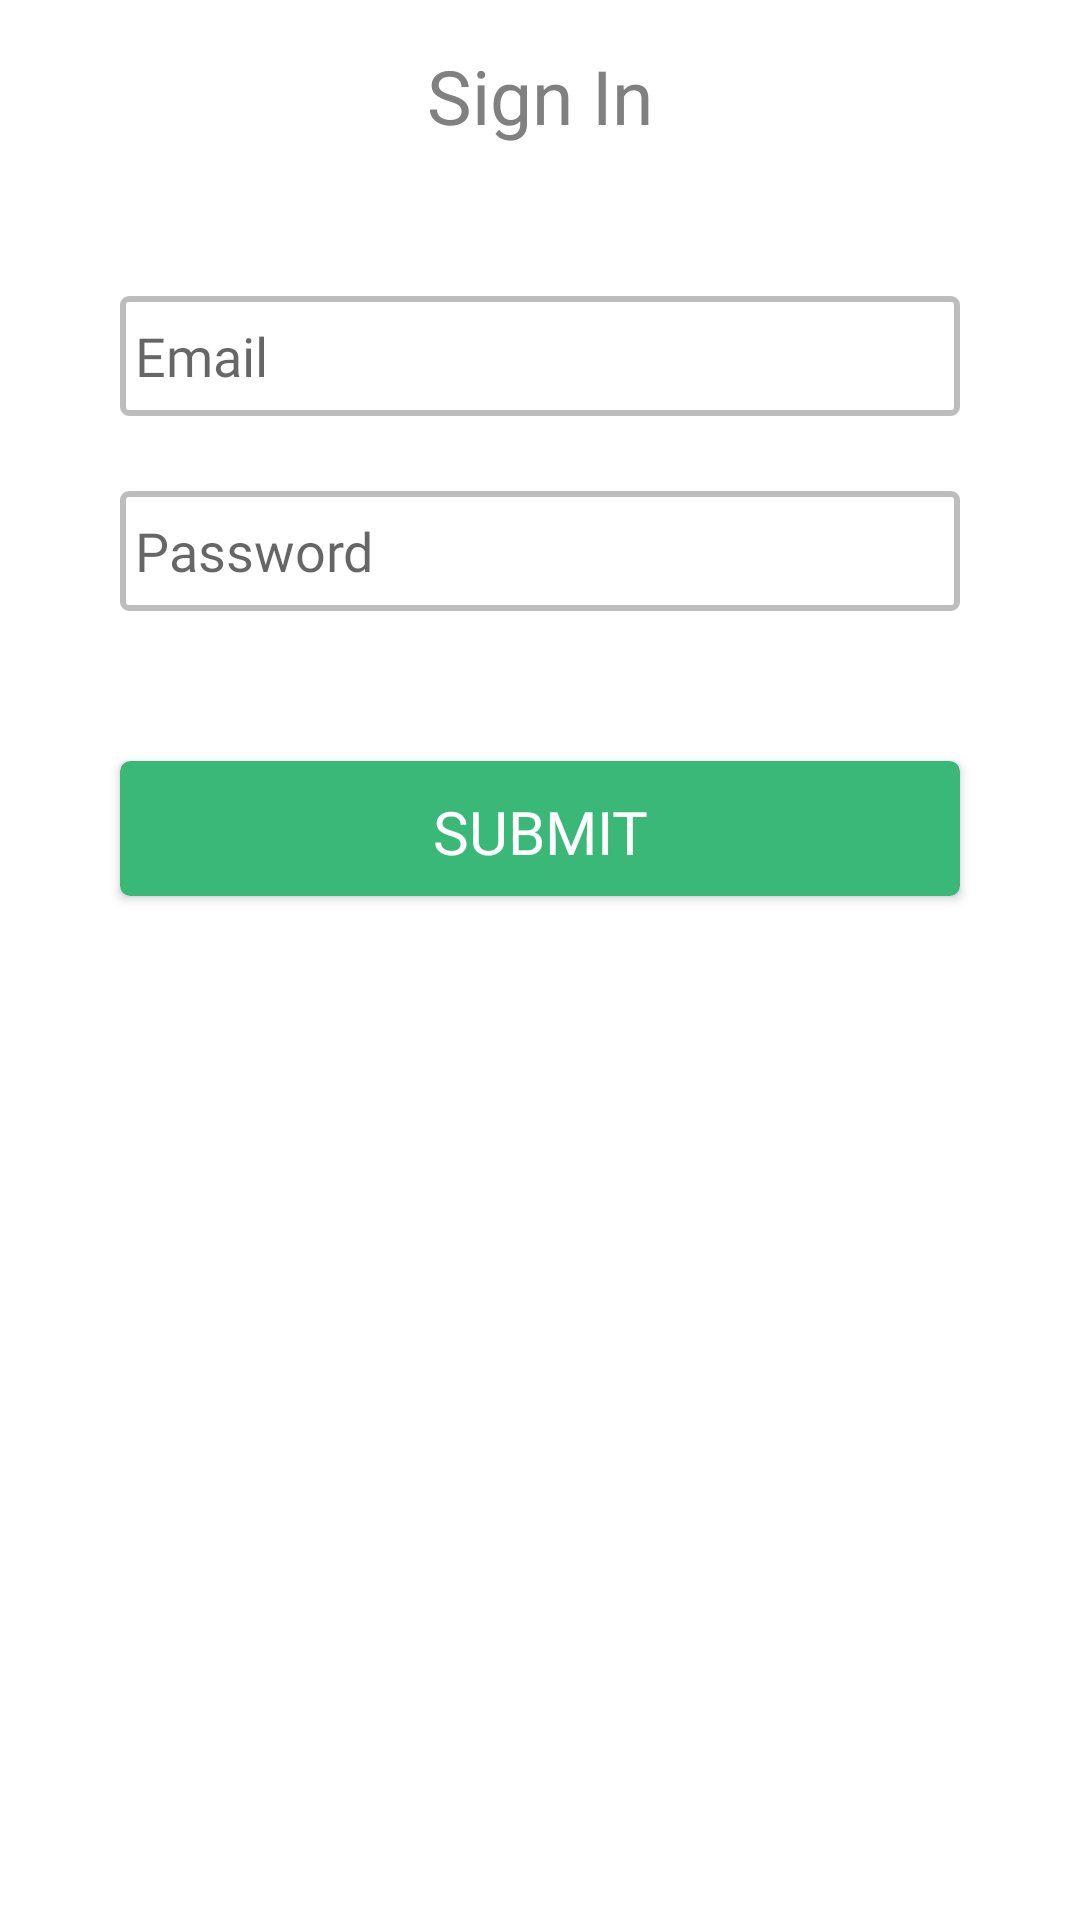

The Android layout XML behind this screen, and the referenced resources:
<!-- AndroidManifest.xml: application theme AppTheme -->
<!-- res/layout/activity_sign_in.xml -->
<?xml version="1.0" encoding="utf-8"?>
    <RelativeLayout xmlns:android="http://schemas.android.com/apk/res/android"
        android:layout_width="match_parent"
        android:layout_height="match_parent"
        android:background="@android:color/background_light"
        android:orientation="vertical">

        <TextView
            android:layout_width="wrap_content"
            android:layout_height="wrap_content"
            android:layout_centerHorizontal="true"
            android:layout_marginTop="15dp"
            android:text="Sign In"
            android:textColor="#808080"
            android:textSize="25sp"
            android:id="@+id/textView"
            android:fontFamily="@font/montserrat"/>

    <EditText
            android:id="@+id/email"
            android:layout_width="match_parent"
            android:layout_height="40dp"
            android:layout_below="@id/textView"
            android:layout_marginTop="50dp"
            android:layout_marginStart="40dp"
            android:layout_marginEnd="40dp"
            android:layout_centerHorizontal="true"
            android:padding="5dp"
            android:singleLine="true"
            android:background="@drawable/rounded_edittext"
            android:hint="@string/email"
            android:inputType="textEmailAddress"
            android:fontFamily="@font/montserrat"/>

        <EditText
            android:id="@+id/password"
            android:fontFamily="@font/montserrat"
            android:layout_width="match_parent"
            android:layout_height="40dp"
            android:layout_marginTop="25dp"
            android:singleLine="true"
            android:layout_marginStart="40dp"
            android:layout_marginEnd="40dp"
            android:layout_below="@id/email"
            android:layout_centerHorizontal="true"
            android:padding="5dp"
            android:background="@drawable/rounded_edittext"
            android:hint="@string/password"
            android:inputType="textPassword"/>

        <Button
            android:id="@+id/submitbutton"
            android:layout_width="match_parent"
            android:layout_height="45dp"
            android:layout_marginStart="40dp"
            android:layout_marginEnd="40dp"
            android:background="@drawable/roundedbutton"
            android:layout_below="@id/password"
            android:paddingLeft="2dp"
            android:paddingRight="2dp"
            android:paddingStart="2dp"
            android:paddingTop="2dp"
            android:text="@string/submit"
            android:textColor="@android:color/background_light"
            android:textSize="20sp"
            android:fontFamily="@font/montserrat"
            android:layout_marginTop="50dp"
            android:layout_centerHorizontal="true"
            android:onClick="login"
            />




    </RelativeLayout>
<!-- resources referenced by this layout -->
<resources>
  <!-- drawable rounded_edittext (drawable-nodpi) -->
  <selector xmlns:android="http://schemas.android.com/apk/res/android">
  
      <item android:state_pressed="true" android:state_focused="true">
          <shape>
              <solid android:color="#FF8000"/>
              <stroke
                  android:width="2.3dp"
                  android:color="#FF8000" />
              <corners
                  android:radius="2dp" />
          </shape>
      </item>
  
      <item android:state_pressed="true" android:state_focused="false">
          <shape>
              <solid android:color="#FF8000"/>
              <stroke
                  android:width="2.3dp"
                  android:color="#FF8000" />
              <corners
                  android:radius="2dp" />
          </shape>
      </item>
  
      <item android:state_pressed="false" android:state_focused="true">
          <shape>
              <solid android:color="#FFFFFF"/>
              <stroke
                  android:width="2.3dp"
                  android:color="#FF8000" />
              <corners
                  android:radius="2dp" />
          </shape>
      </item>
  
      <item android:state_pressed="false" android:state_focused="false">
          <shape>
              <gradient
                  android:startColor="#FFFFFF"
                  android:centerColor="#FFFFFF"
                  android:endColor="#FFFFFF"
                  android:angle="270"
                  />
              <stroke
                  android:width="2dp"
                  android:color="#BDBDBD" />
              <corners
                  android:radius="2dp" />
          </shape>
      </item>
  
      <item android:state_enabled="true">
          <shape>
              <padding
                  android:left="4dp"
                  android:top="4dp"
                  android:right="4dp"
                  android:bottom="4dp"
                  />
          </shape>
      </item>
  
  </selector>
  <!-- drawable roundedbutton (drawable-nodpi) -->
  <selector xmlns:android="http://schemas.android.com/apk/res/android" >
      <item android:state_pressed="true" >
          <shape android:shape="rectangle"  >
              <corners android:radius="3dip" />
              <stroke android:width="1dip" android:color="#5e7974" />
              <gradient android:angle="-90" android:startColor="#3ab877" android:endColor="#689a92"  />
          </shape>
      </item>
      <item android:state_focused="true">
          <shape android:shape="rectangle"  >
              <corners android:radius="3dip" />
              <stroke android:width="1dip" android:color="#3ab877" />
              <solid android:color="#3ab877"/>
          </shape>
      </item>
      <item >
          <shape android:shape="rectangle"  >
              <corners android:radius="3dip" />
              <stroke android:width="1dip" android:color="#3ab877" />
              <gradient android:angle="-90" android:startColor="#3ab877" android:endColor="#3ab877" />
          </shape>
      </item>
  </selector>
  <string name="email">Email</string>
  <string name="password">Password</string>
  <string name="submit">SUBMIT</string>
  <style name="AppTheme" parent="Theme.AppCompat.Light.NoActionBar">
          
          <item name="colorPrimary">@color/colorPrimary</item>
          <item name="colorPrimaryDark">@color/colorPrimaryDark</item>
          <item name="colorAccent">@color/colorPrimaryDark</item>
          
  
      </style>
  <color name="colorPrimary">#3F51B5</color>
  <color name="colorPrimaryDark">#28b180</color>
</resources>
